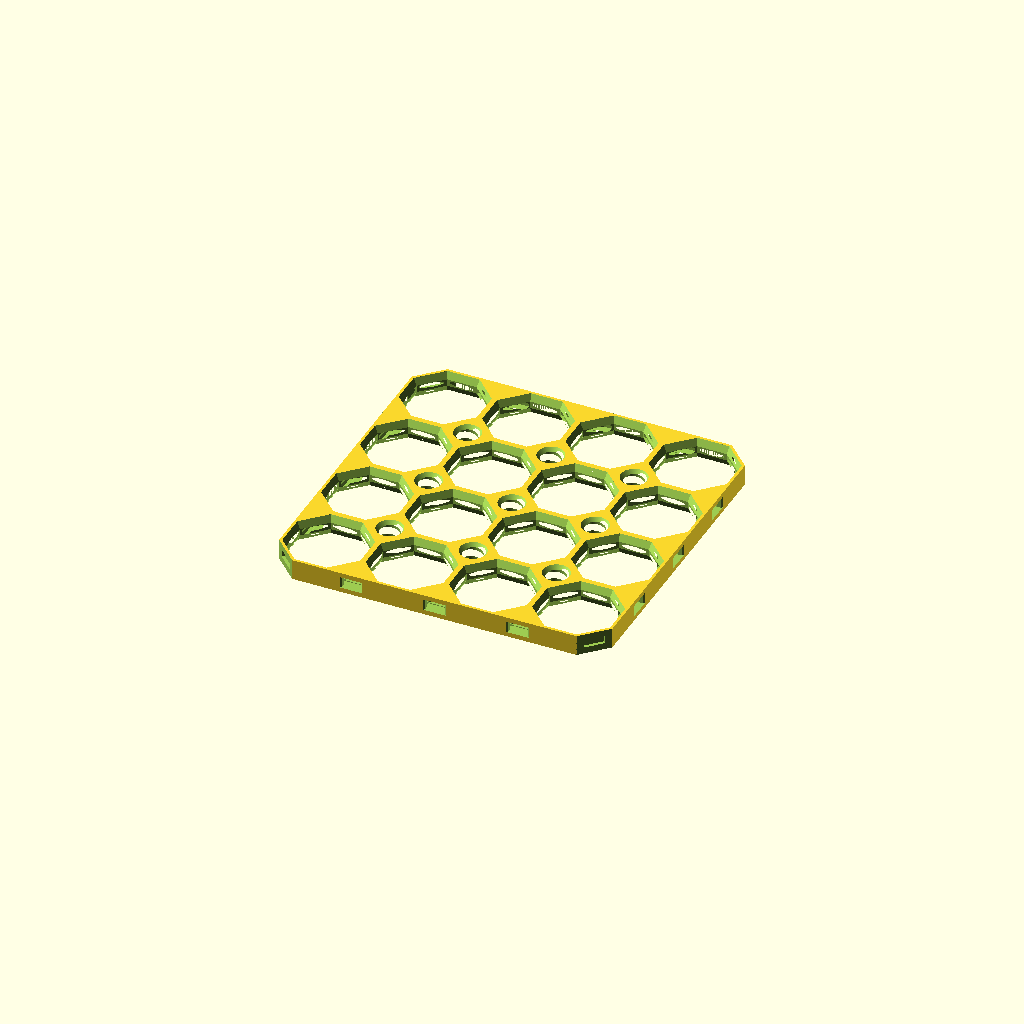
Cell 1: rendered with the file's own defaults.
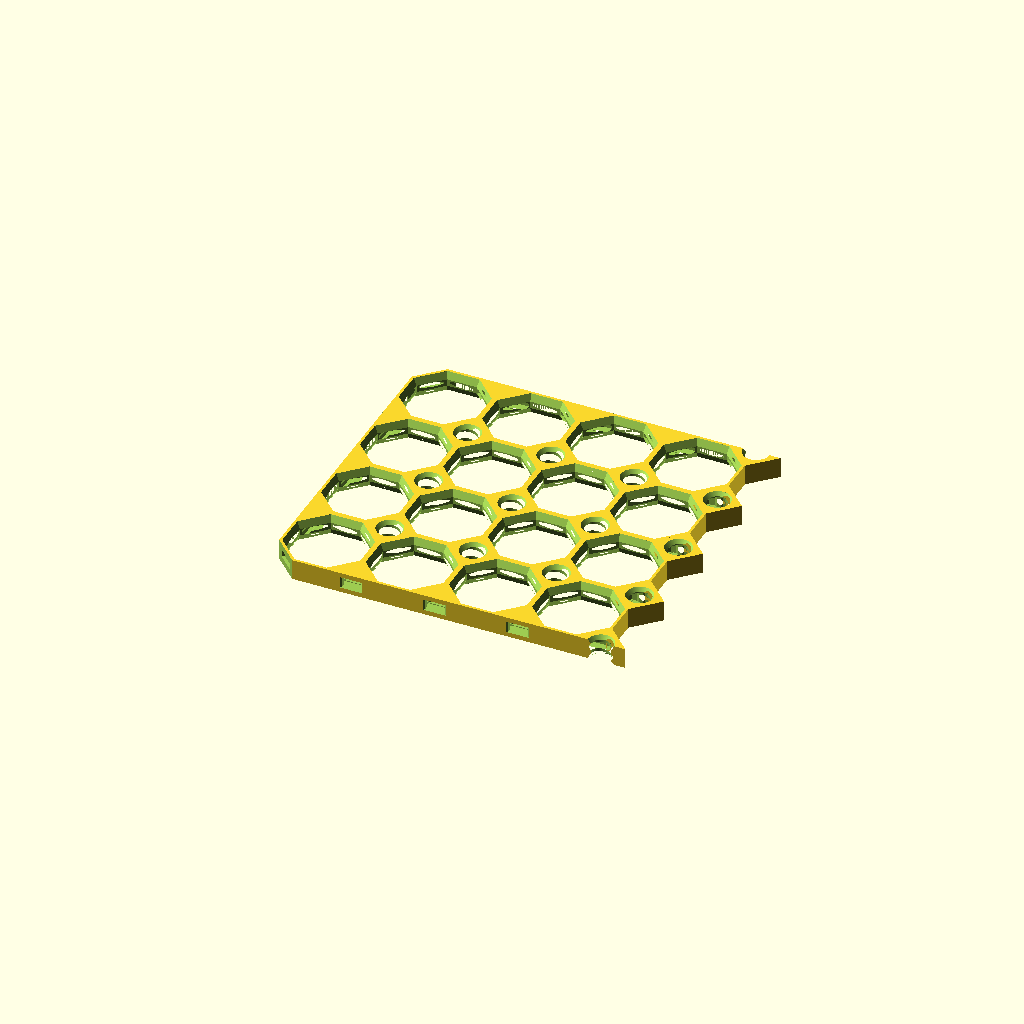
Cell 2: the same model with neighbour_px = true.
One fixed orthographic camera (rotation 55°, 0°, 25°; colour scheme Cornfield) for every cell.
OpenSCAD source file tools/multiboard-planner/source/plate.scad:
// A MultiBoard Octagon Plate, generated rather than stored.
//
// Every dimension here was measured off the plates the planner fetches, with source/fidelity.mjs: a plate is a
// 25 mm grid of walls with an octagonal opening in each cell, a threaded hole at each interior wall junction, a
// lead-in taper into every bore from both faces, and an interfit slot at each edge junction. The plates are
// symmetrical, so top and bottom match.
//
// The two bores are threaded differently, and the harmonics of their cross-sections are what say how:
//
//   - the pegboard hole is round, and its order-1 harmonic is all there is, rotating with height: one
//     single-start helix, swept by extruding the cross-section with `twist`.
//   - the multihole is an octagon that does NOT rotate -- its order-8 phase holds at 22.5 degrees all the way
//     through, so its flats face the axes at every height -- with a single-start helical groove cut into the
//     wall, which is the order-1 component rotating at 2.5 mm per turn on top of it. So it is built as a
//     stationary octagonal prism unioned with one twisted sector, rather than as a twisted octagon.

/* [Plate] */
// Cells across, which also sets the plate's size: a plain plate is exactly this many 25 mm cells.
cells = 4; // [2:16]

/* [Interfit] */
// Whether a plate sits alongside this one on each side. Where one does on +X or +Y this plate carries the
// pads that reach into it; where one does on -X or -Y it carries the notches its neighbour's pads reach
// into. A side facing nothing is left plain. Every one of the sixteen plates the planner lists is one of
// these sixteen combinations: "Center" has neighbours all round, "Top Left" none above or to the left,
// "Center Horizontal Strip" none above or below, and the plain plate none at all.
neighbour_px = false;
neighbour_py = false;
neighbour_mx = false;
neighbour_my = false;

/* [Hidden] */
GRID = 25;      // cell pitch, both lattices
TH   = 6.2;     // plate thickness

// Multihole and pegboard hole. Both follow the construction the Multiboard component files use -- see
// SCAD/multiboard_base.scad, whose dimensions come from the remixing files at than.gs/m/994681: a bore
// wider at both faces narrowing to a straight middle, with a helical thread whose cross-section, in radius
// and height, is a trapezoid -- tall where it meets the bore wall, narrow at its deepest.
//
// Sizes are across the flats for the multihole's octagon, across the diameter for the pegboard hole. Where
// those files and the plates the planner fetches disagree the plates win, since they are what a user's own
// parts have to mate with; each disagreement is noted.

MULTI_THIN   = 23.4;    // across the flats at the face
MULTI_THICK  = 21.4;    // across the flats through the middle
MULTI_FLAT_H = 2.10;    // how much of the height is at MULTI_THICK
MULTI_TH_D1  = 22.6;    // the thread's outer diameter
MULTI_TH_D2  = 21.2;    //   and its inner one. A touch inside the bore wall, so the two always overlap:
                        // left exactly equal, the thread's facets and the bore's leave ridges between them
MULTI_TH_H1  = 0.50;    // how tall the thread is at that outer diameter
MULTI_TH_H2  = 1.583;   //   and where it meets the wall
MULTI_PITCH  = 2.5;     // thread lead, mm per turn
MULTI_PHASE  = 249.6;   // where the helix starts, set from the order-1 phase of the plates

PEG_THIN     = 7.90;    // across the diameter at the face; the component files say 7.5, the plates 7.90
PEG_THICK    = 6.00;    // through the middle
PEG_FLAT_H   = 4.10;    // how much of the height is at PEG_THICK; the component files say 2.9
PEG_TH_D1    = 7.00;    // the thread's outer diameter
PEG_TH_D2    = 5.80;    //   and its inner one, likewise sunk inside the wall
PEG_TH_H1    = 0.77;    // how tall the thread is at that outer diameter
PEG_TH_H2    = 2.50;    //   and where it meets the wall
PEG_PITCH    = 3.1236;  // thread lead. The component files say 3.0, which would drift a quarter of a
                        // millimetre over the bore; the plates measure 115.25 degrees a millimetre.
PEG_PHASE    = -51.4;   // where the helix starts, set from the order-1 phase of the plates

// The interfit slot at each edge wall junction, which is what the Interfitted variants' tabs reach into.
// It is a dovetail, not a plain slot: tracing the void across its depth, the cavity flares from 5.10 mm wide
// at its inner end out to 10.80 mm, then steps back to a 6.00 mm mouth at the edge. The flare is why a plate's
// edge cells open into it -- the cavity is wider than the 3.6 mm wall it crosses, so it breaks into the two
// multiholes either side, which is what makes a plain plate enclose 13 cross-sections here rather than 25.
SLOT_D        = 5.40;    // total depth from the edge
SLOT_INNER_W  = 4.30;    // width at the inner end
SLOT_FLARE    = 1.40;    // length of the 45-degree flare out of that inner end
SLOT_CAVITY_W = 6.94;    // width once the flare is done, held to the mouth
SLOT_TAPER_D  = 2.40;    // where the cavity starts narrowing towards the mouth
SLOT_MOUTH_D  = 1.60;    // where it has finished narrowing, and the mouth runs out to the edge
SLOT_W        = 6.00;    // mouth width
SLOT_FACE_W   = 6.80;    // and at the face, where it flares again as a lead-in, each side at 45 degrees
SLOT_FACE_D   = 0.40;    // over how much of the depth that flare runs
// The cavity does reach a little past the mouth, which is why a plain plate shows a closed pocket per slot
// just below and above it, but those pockets measure under 5 mm2 and are left out here: modelling the cavity
// as starting with the mouth is both closer on area and right on the cross-section count.
SLOT_Z0       = 1.40;    // where it starts
SLOT_Z1       = 4.80;    // where it ends, keeping it square about mid-thickness

// A narrow groove across the slot, cut a little above and below it, which is what gives the cavity its
// step: look into a latch from a low angle and the ceiling is flat but for this.
NOTCH_INSET   = 3.25;    // from the edge to its outer side
NOTCH_D       = 0.40;    // across it
NOTCH_Z0      = 1.20;    // where it starts, 0.2 below the slot
NOTCH_Z1      = 5.00;    //   and ends, 0.2 above

// The relief channel that runs right round the plate just inside its rim, over the same heights as the
// multiholes' threaded middles. Near a cell centre the octagon already reaches past it, so it is invisible
// there; it shows only where the octagon's diagonal pulls back, and it is what joins each perimeter multihole
// to the interfit slot beside it.
CH_INSET     = 2.16;   // from the edge to the channel's outer wall
CH_WIDTH     = 2.00;   // across the channel
CH_Z0        = 2.05;   // where it starts
CH_Z1        = 4.15;   // where it ends
CH_CHAMFER_X = 0.50;   // corner chamfer, across
CH_CHAMFER_Z = 0.60;   // corner chamfer, up
CH_END       = 10.00;   // how far back from each corner the channel is cut off, on the same 45 degrees as
                       // the chamfer. Ended square instead it runs out through the chamfer at the corner,
                       // leaving a gash there where the plates are walled.

// The socket in each corner's chamfer face. Measured along that face and straight into it, it is a blind
// recess: open across its middle, walled off 1.00 mm back, with the plate's interior starting separately
// behind that wall. It is not the relief channel reaching the corner -- the channel stops at its rib well
// before here -- so it is cut as its own box, square to the chamfer.
SOCKET_W  = 6.20;      // along the chamfer face
SOCKET_D  = 0.90;      // into the plate from it
SOCKET_Z0 = 1.95;      // where it starts
SOCKET_Z1 = 4.35;      // where it ends

// The corner chamfer. A plate's two edge walls do not meet at its corner: the outline is cut at 45 degrees,
// leaving a diagonal wall as thick as the straight ones. Asking for that gives the leg outright, and the
// multihole's radius cancels out of it:
//
//   leg = 25 - 12.5 * sqrt(2) = 7.322 mm
//
// which is also, not by coincidence, the 7.322 mm by which an Interfitted plate is larger than a plain one.
CORNER_CHAMFER = 25 - 12.5 * sqrt(2);

// An interfit pad is a diamond on a junction, reaching this far from it, with a pegboard hole through the
// middle. The notch that receives one is the same diamond taken out of the facing edge. It is the same
// 7.322 mm again -- the plate's outline is drawn on the same octagonal lattice as its cells.
PAD = 25 - 12.5 * sqrt(2);

// Facets. The bores carry every curve here, so these drive both fidelity and render time.
SIDES  = 180;  // angular samples around a pegboard bore
THREAD_FN = 64;  // segments per turn of a thread helix

side = cells * GRID;

/** The circumradius of a regular octagon, given the distance across its flats. */
function oct_circ(flats) = flats / (2 * cos(22.5));

/** A bore wider at both faces and straight through the middle: the profile turned about the axis. At
 *  $fn = 8, turned 22.5 degrees, this is the multihole's octagon with its flats facing the axes. */
module tapered_bore(outer_r, inner_r, flat_h) {
  rotate_extrude(convexity = 4)
    polygon([
      [0,       -1],
      [outer_r, -1],
      [outer_r, 0],
      [inner_r, (TH - flat_h) / 2],
      [inner_r, (TH + flat_h) / 2],
      [outer_r, TH],
      [outer_r, TH + 1],
      [0,       TH + 1],
    ]);
}

/** A helical thread, trapezoidal in radius and height: `h2` tall where it meets the bore wall at `d2`,
 *  narrowing to `h1` at its deepest, `d1`. The section turns about the axis while its shape stays in the
 *  radius-height plane, which no extrusion expresses, so it is swept as a polyhedron a turn at a time. */
module trapz_thread(d1, d2, h1, h2, len, pitch, steps) {
  profile = [[d1/2, -h1/2], [d1/2, h1/2], [d2/2, h2/2], [d2/2, -h2/2]];
  n = round(steps * len / pitch);
  pts = [for (i = [0:n]) each [for (q = profile)
          [q[0] * cos(360 * i / steps), q[0] * sin(360 * i / steps), q[1] + i * pitch / steps]]];
  polyhedron(
    points = pts,
    faces = [
      [3, 2, 1, 0],
      each [for (i = [0:n-1], k = [0:3])
        [i * 4 + k, (i + 1) * 4 + k, (i + 1) * 4 + (k + 1) % 4, i * 4 + (k + 1) % 4]],
      [n * 4, n * 4 + 1, n * 4 + 2, n * 4 + 3],
    ],
    convexity = 10);
}

/** The volume a multihole takes out: the octagonal bore, and the thread cut into its wall. */
module multihole() {
  rotate(22.5) tapered_bore(oct_circ(MULTI_THIN), oct_circ(MULTI_THICK), MULTI_FLAT_H, $fn = 8);
  rotate(MULTI_PHASE) translate([0, 0, -MULTI_TH_H2 / 2])
    trapz_thread(MULTI_TH_D1, MULTI_TH_D2, MULTI_TH_H1, MULTI_TH_H2, TH + MULTI_TH_H2, MULTI_PITCH, THREAD_FN);
}

/** The volume a pegboard hole takes out: the round bore, and the thread cut into its wall. */
module peghole() {
  rotate(PEG_PHASE) {
    tapered_bore(PEG_THIN / 2, PEG_THICK / 2, PEG_FLAT_H, $fn = SIDES);
    translate([0, 0, -PEG_TH_H2 / 2])
      trapz_thread(PEG_TH_D1, PEG_TH_D2, PEG_TH_H1, PEG_TH_H2, TH + PEG_TH_H2, PEG_PITCH, THREAD_FN);
  }
}

/** The interfit slot at one edge wall junction, cut in from the +X edge. */
module slot() {
  e = side / 2;
  translate([0, 0, SLOT_Z0]) linear_extrude(height = SLOT_Z1 - SLOT_Z0, convexity = 6)
    polygon([
      [e - SLOT_D,               SLOT_INNER_W / 2],
      [e - SLOT_D + SLOT_FLARE,  SLOT_CAVITY_W / 2],
      [e - SLOT_TAPER_D,         SLOT_CAVITY_W / 2],
      [e - SLOT_MOUTH_D,         SLOT_W / 2],
      [e - SLOT_FACE_D,          SLOT_W / 2],
      [e,                        SLOT_FACE_W / 2],
      [e + 1,                    SLOT_FACE_W / 2],
      [e + 1,                   -SLOT_FACE_W / 2],
      [e,                       -SLOT_FACE_W / 2],
      [e - SLOT_FACE_D,         -SLOT_W / 2],
      [e - SLOT_MOUTH_D,        -SLOT_W / 2],
      [e - SLOT_TAPER_D,        -SLOT_CAVITY_W / 2],
      [e - SLOT_D + SLOT_FLARE, -SLOT_CAVITY_W / 2],
      [e - SLOT_D,              -SLOT_INNER_W / 2],
    ]);
  translate([e - NOTCH_INSET - NOTCH_D, -SLOT_CAVITY_W / 2, NOTCH_Z0])
    cube([NOTCH_D, SLOT_CAVITY_W, NOTCH_Z1 - NOTCH_Z0]);
}

/** The channel's cross-section, in X and Z. */
module channel_profile() {
  x1 = side/2 - CH_INSET;
  x0 = x1 - CH_WIDTH;
  polygon([
    [x0 + CH_CHAMFER_X, CH_Z0],
    [x0,                CH_Z0 + CH_CHAMFER_Z],
    [x0,                CH_Z1 - CH_CHAMFER_Z],
    [x0 + CH_CHAMFER_X, CH_Z1],
    [x1 - CH_CHAMFER_X, CH_Z1],
    [x1,                CH_Z1 - CH_CHAMFER_Z],
    [x1,                CH_Z0 + CH_CHAMFER_Z],
    [x1 - CH_CHAMFER_X, CH_Z0],
  ]);
}

/** The plate's outline drawn back at the corners by `c`, which is what the relief channel is cut to. */
module channel_limit(c) {
  s = side / 2;
  polygon([
    [s - c, s], [-s + c, s], [-s, s - c], [-s, -s + c],
    [-s + c, -s], [s - c, -s], [s, -s + c], [s, s - c],
  ]);
}

/** The relief channel along the +X edge: its cross-section swept the length of the edge, then cut back at
 *  each corner on the chamfer's own 45 degrees. Past that cut the plates carry a socket in the chamfer
 *  face itself, not more channel. */
module channel() {
  intersection() {
    translate([0, side/2 + 1, 0]) rotate([90, 0, 0])
      linear_extrude(height = side + 2, convexity = 6) channel_profile();
    translate([0, 0, -1]) linear_extrude(height = TH + 2, convexity = 4) channel_limit(CH_END);
  }
}

/** The socket recessed into the +X+Y corner's chamfer face. */
module corner_socket() {
  s = side / 2;
  back = CORNER_CHAMFER / sqrt(2);
  translate([s, s, 0]) rotate([0, 0, 45])
    translate([-back - SOCKET_D, -SOCKET_W / 2, SOCKET_Z0])
      cube([SOCKET_D + 1, SOCKET_W, SOCKET_Z1 - SOCKET_Z0]);
}

/** The wedge taken off the +X+Y corner, so the outline is chamfered rather than square.
 *
 *  Everything past the line x + y = 2s - CORNER_CHAMFER goes, which is a half-plane: taken as a box
 *  turned 45 degrees and set back from the corner by the chamfer's own perpendicular distance. Built as
 *  a triangle through overshot points instead, the overshoot moves the line and the chamfer comes out
 *  shallow -- by exactly the overshoot, which is a millimetre of plate down every edge of every corner. */
module corner_cut() {
  s = side / 2;
  back = CORNER_CHAMFER / sqrt(2);
  translate([s, s, 0]) rotate([0, 0, 45])
    translate([-back, -side, -1]) cube([side, 2 * side, TH + 2]);
}

/** A diamond on a junction: the shape of a pad, and of the notch that receives one. */
module diamond() {
  polygon([[PAD, 0], [0, PAD], [-PAD, 0], [0, -PAD]]);
}

/** Where the pads sit along one edge, as offsets from the plate's near corner. The run always reaches the
 *  far corner; it starts at the near one only when no neighbour on that side would supply it. */
function pad_steps(near_neighbour) = [for (i = [near_neighbour ? 1 : 0 : cells]) i * GRID - side / 2];

module plate() {
  difference() {
    union() {
      translate([-side/2, -side/2, 0]) cube([side, side, TH]);
      // Pads, where a plate sits alongside. A pad on a corner belongs to both its edges, so it is cut back
      // to the plate's own outline on any side with nothing beyond: a plate reaches past its edge only
      // where a neighbour is there to receive it, never backwards and never into open air.
      intersection() {
        union() {
          if (neighbour_px)
            for (y = pad_steps(neighbour_my)) translate([side/2, y, 0]) linear_extrude(TH) diamond();
          if (neighbour_py)
            for (x = pad_steps(neighbour_mx)) translate([x, side/2, 0]) linear_extrude(TH) diamond();
        }
        translate([-side/2, -side/2, -1])
          cube([side + (neighbour_px ? PAD + 1 : 0), side + (neighbour_py ? PAD + 1 : 0), TH + 2]);
      }
    }
    for (i = [0:cells-1], j = [0:cells-1])
      translate([(i + 0.5) * GRID - side/2, (j + 0.5) * GRID - side/2, 0]) multihole();
    // A pegboard hole at every interior wall junction. The plate's edge runs down the middle of an edge
    // wall, so the junctions on it carry a slot instead.
    for (i = [1:cells-1], j = [1:cells-1])
      translate([i * GRID - side/2, j * GRID - side/2, 0]) peghole();
    // A corner carrying a pad is not chamfered and has no socket: the pad is what is there instead. The
    // four are taken in the order the rotation visits them: +X+Y, -X+Y, -X-Y, +X-Y.
    padded = [
      neighbour_px || neighbour_py,
      neighbour_py && !neighbour_mx,
      false,
      neighbour_px && !neighbour_my,
    ];
    // The relief channel runs only along a side facing nothing: where a plate sits alongside, the pads or
    // notches are what is at the rim instead. The rotation visits the sides as +X, +Y, -X, -Y.
    facing = [neighbour_px, neighbour_py, neighbour_mx, neighbour_my];
    for (edge = [0:3]) rotate([0, 0, 90 * edge]) {
      for (i = [1:cells-1]) translate([0, i * GRID - side/2, 0]) slot();
      if (!facing[edge]) channel();
      if (!padded[edge]) {
        corner_cut();
        corner_socket();
      }
    }
    // A pegboard hole through every pad, and a notch wherever a neighbour's pad reaches in.
    if (neighbour_px) for (y = pad_steps(neighbour_my)) translate([side/2, y, 0]) peghole();
    if (neighbour_py) for (x = pad_steps(neighbour_mx)) translate([x, side/2, 0]) peghole();
    if (neighbour_mx)
      for (i = [1:cells]) translate([-side/2, i * GRID - side/2, -1]) linear_extrude(TH + 2) diamond();
    if (neighbour_my)
      for (i = [1:cells]) translate([i * GRID - side/2, -side/2, -1]) linear_extrude(TH + 2) diamond();
  }
}

plate();
Parameter table extracted from the source (name, type, default, range or options):
cells: number, default 4, range 2 to 16
neighbour_px: bool, default false
neighbour_py: bool, default false
neighbour_mx: bool, default false
neighbour_my: bool, default false
